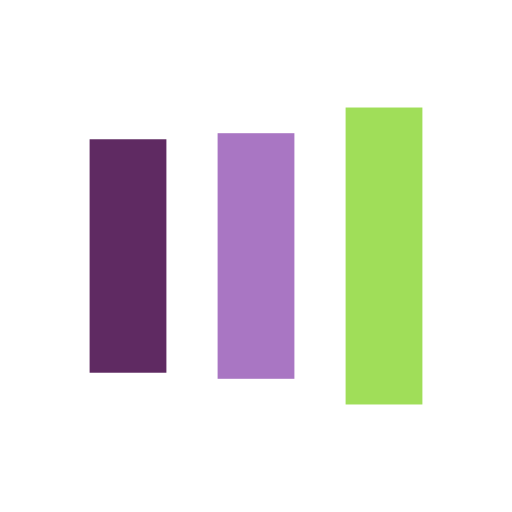
t = 0.00 s
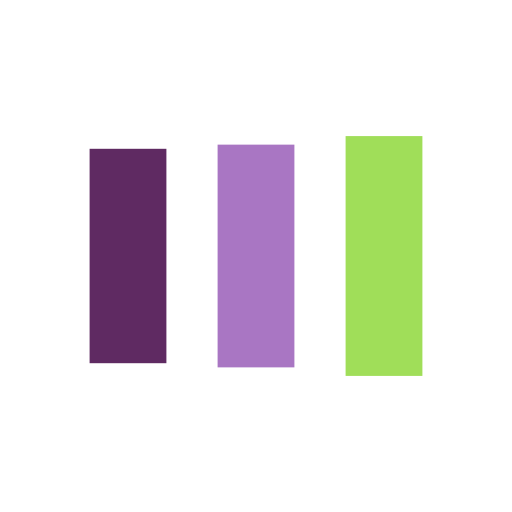
t = 0.13 s
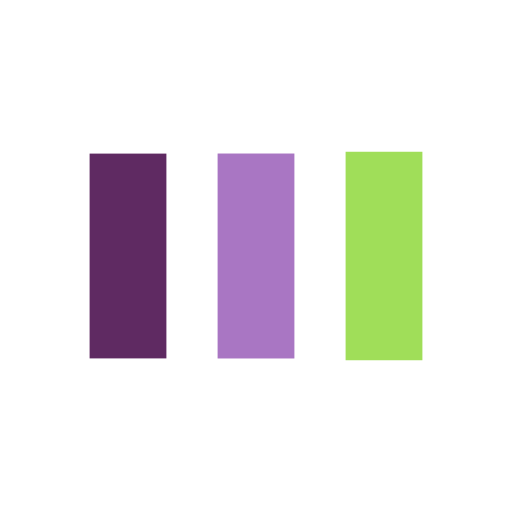
t = 0.38 s
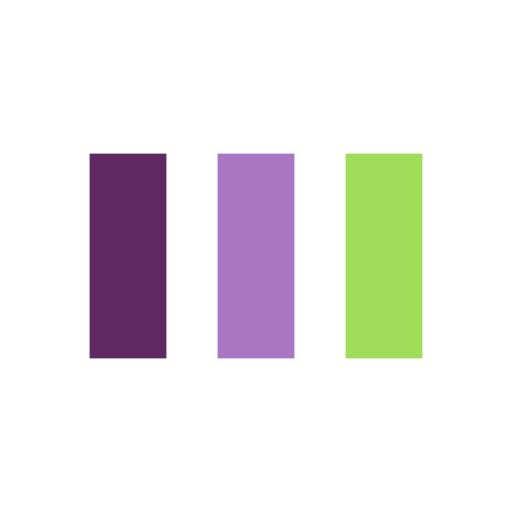
t = 0.50 s
t = 0.63 s: frame unchanged from t = 0.50 s, image omitted
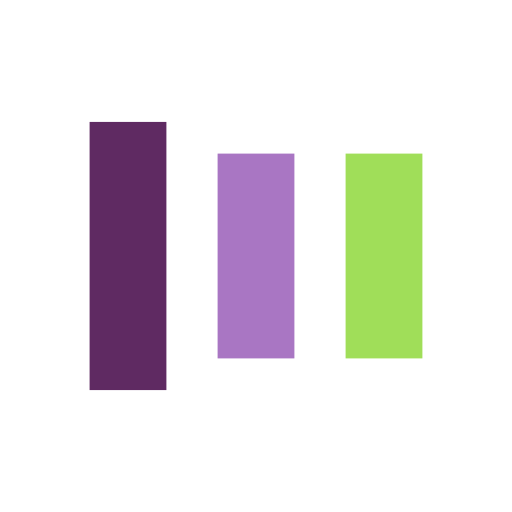
t = 0.88 s

The animated SVG that drew these frames (rendered in a browser with its animation timeline set to each time). Animation: 6 SMIL elements (animate=6); one cycle of 1.00 s, repeats indefinitely.

<?xml version="1.0" encoding="utf-8"?>
<svg xmlns="http://www.w3.org/2000/svg" xmlns:xlink="http://www.w3.org/1999/xlink" style="margin: auto; background: rgb(255, 255, 255); display: block; shape-rendering: auto;" width="200px" height="200px" viewBox="0 0 100 100" preserveAspectRatio="xMidYMid">
<rect x="17.5" y="30" width="15" height="40" fill="#5f2a62">
  <animate attributeName="y" repeatCount="indefinite" dur="1s" calcMode="spline" keyTimes="0;0.5;1" values="18;30;30" keySplines="0 0.5 0.5 1;0 0.5 0.5 1" begin="-0.2s"></animate>
  <animate attributeName="height" repeatCount="indefinite" dur="1s" calcMode="spline" keyTimes="0;0.5;1" values="64;40;40" keySplines="0 0.5 0.5 1;0 0.5 0.5 1" begin="-0.2s"></animate>
</rect>
<rect x="42.5" y="30" width="15" height="40" fill="#a976c3">
  <animate attributeName="y" repeatCount="indefinite" dur="1s" calcMode="spline" keyTimes="0;0.5;1" values="20.999999999999996;30;30" keySplines="0 0.5 0.5 1;0 0.5 0.5 1" begin="-0.1s"></animate>
  <animate attributeName="height" repeatCount="indefinite" dur="1s" calcMode="spline" keyTimes="0;0.5;1" values="58.00000000000001;40;40" keySplines="0 0.5 0.5 1;0 0.5 0.5 1" begin="-0.1s"></animate>
</rect>
<rect x="67.5" y="30" width="15" height="40" fill="#a0de59">
  <animate attributeName="y" repeatCount="indefinite" dur="1s" calcMode="spline" keyTimes="0;0.5;1" values="20.999999999999996;30;30" keySplines="0 0.5 0.5 1;0 0.5 0.5 1"></animate>
  <animate attributeName="height" repeatCount="indefinite" dur="1s" calcMode="spline" keyTimes="0;0.5;1" values="58.00000000000001;40;40" keySplines="0 0.5 0.5 1;0 0.5 0.5 1"></animate>
</rect>
<!-- [ldio] generated by https://loading.io/ --></svg>